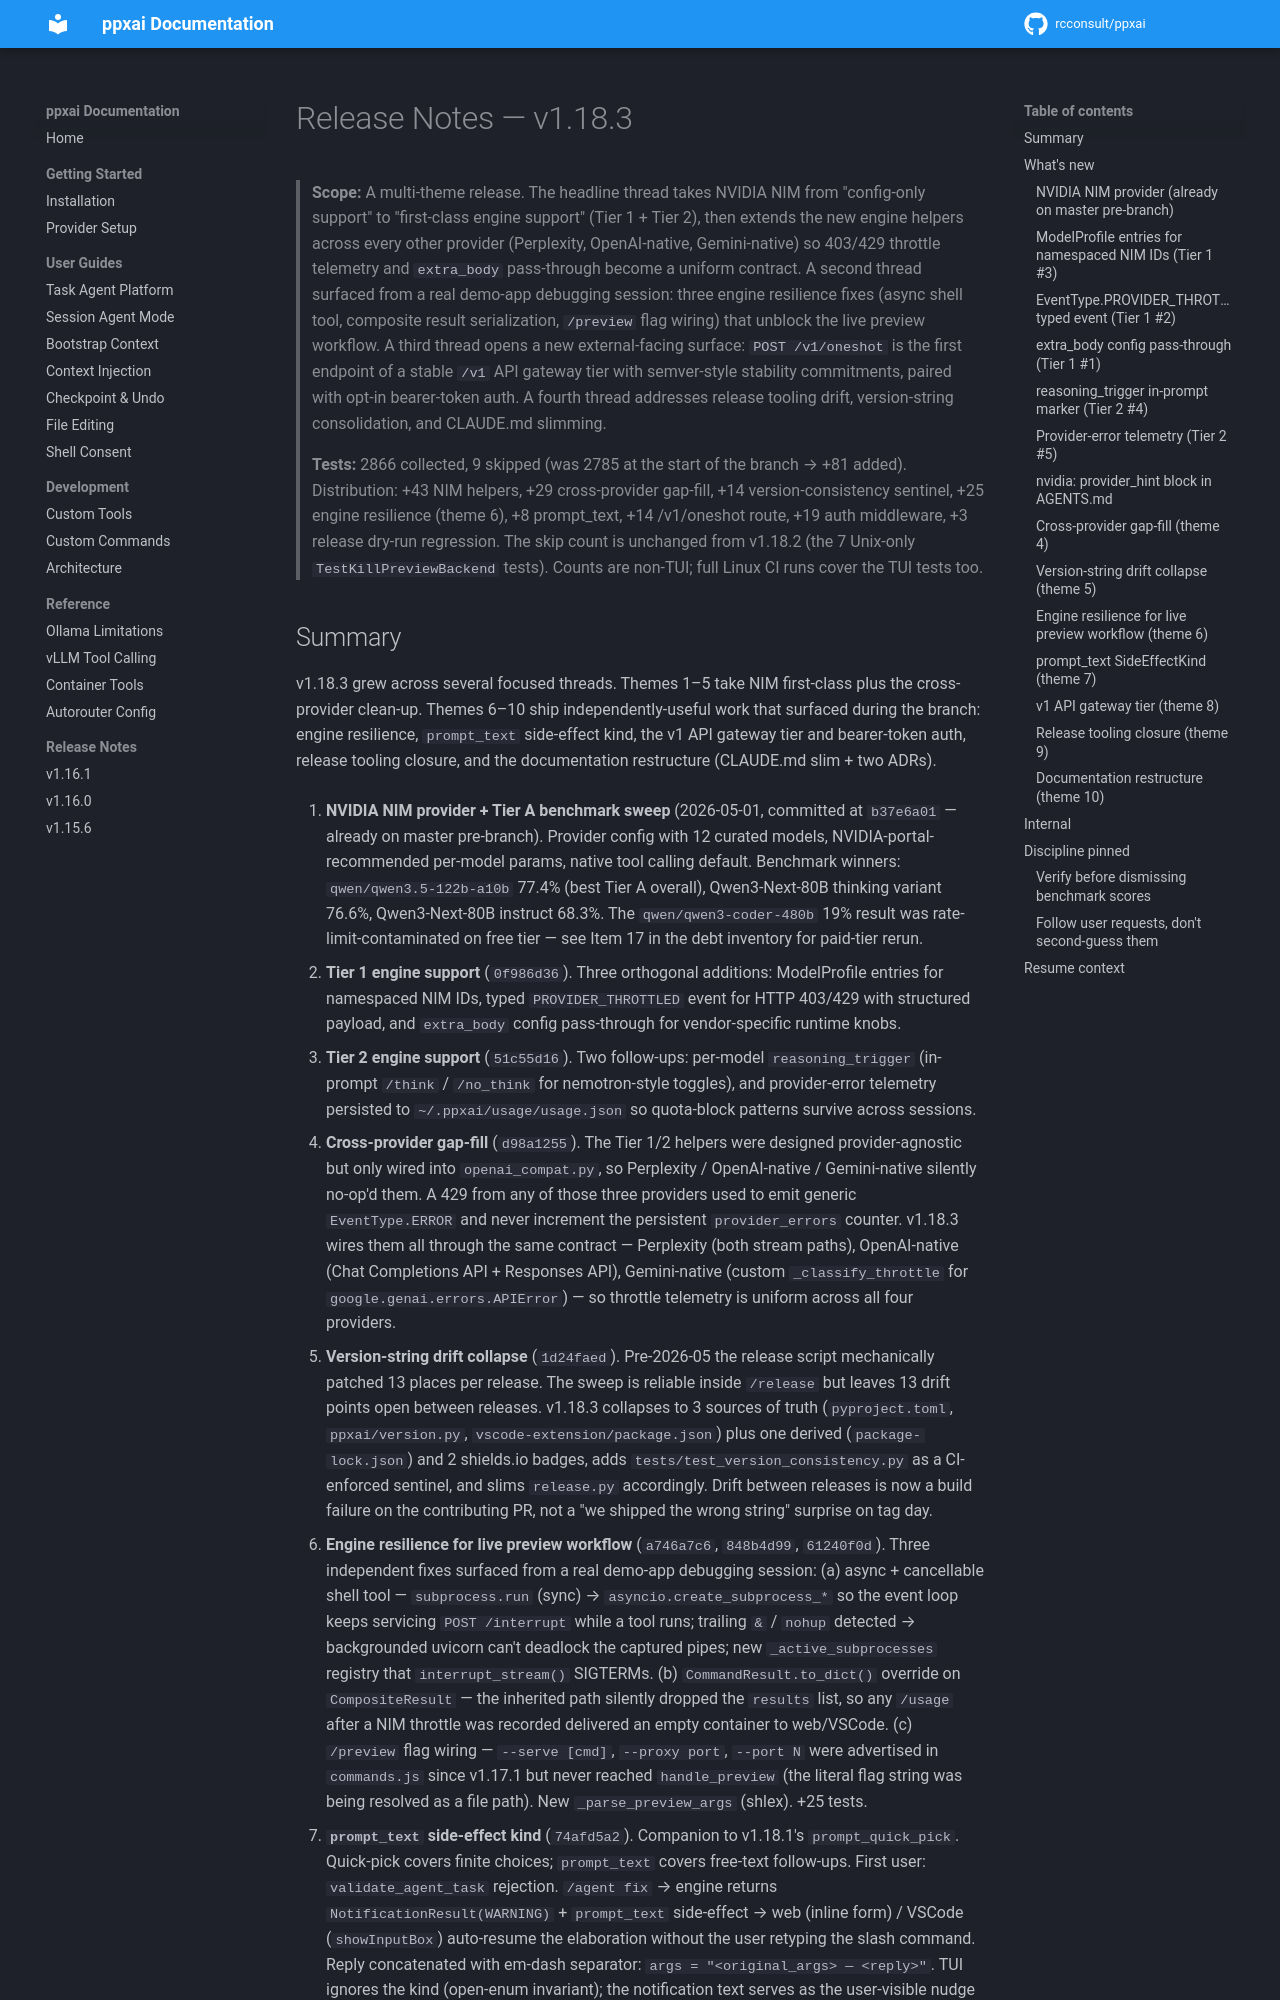

repository: rcconsult/ppxai · page: dev/archive/release-notes/release-notes-v1.18.3/index.html · generator: mkdocs

# Release Notes — v1.18.3

> **Scope:** A multi-theme release. The headline thread takes NVIDIA NIM
> from "config-only support" to "first-class engine support" (Tier 1 +
> Tier 2), then extends the new engine helpers across every other
> provider (Perplexity, OpenAI-native, Gemini-native) so 403/429
> throttle telemetry and `extra_body` pass-through become a uniform
> contract. A second thread surfaced from a real demo-app debugging
> session: three engine resilience fixes (async shell tool, composite
> result serialization, `/preview` flag wiring) that unblock the live
> preview workflow. A third thread opens a new external-facing surface:
> `POST /v1/oneshot` is the first endpoint of a stable `/v1` API
> gateway tier with semver-style stability commitments, paired with
> opt-in bearer-token auth. A fourth thread addresses release tooling
> drift, version-string consolidation, and CLAUDE.md slimming.
>
> **Tests:** 2866 collected, 9 skipped (was 2785 at the start of the
> branch → +81 added). Distribution: +43 NIM helpers, +29 cross-provider
> gap-fill, +14 version-consistency sentinel, +25 engine resilience
> (theme 6), +8 prompt_text, +14 /v1/oneshot route, +19 auth middleware,
> +3 release dry-run regression. The skip count is unchanged from
> v1.18.2 (the 7 Unix-only `TestKillPreviewBackend` tests). Counts are
> non-TUI; full Linux CI runs cover the TUI tests too.
